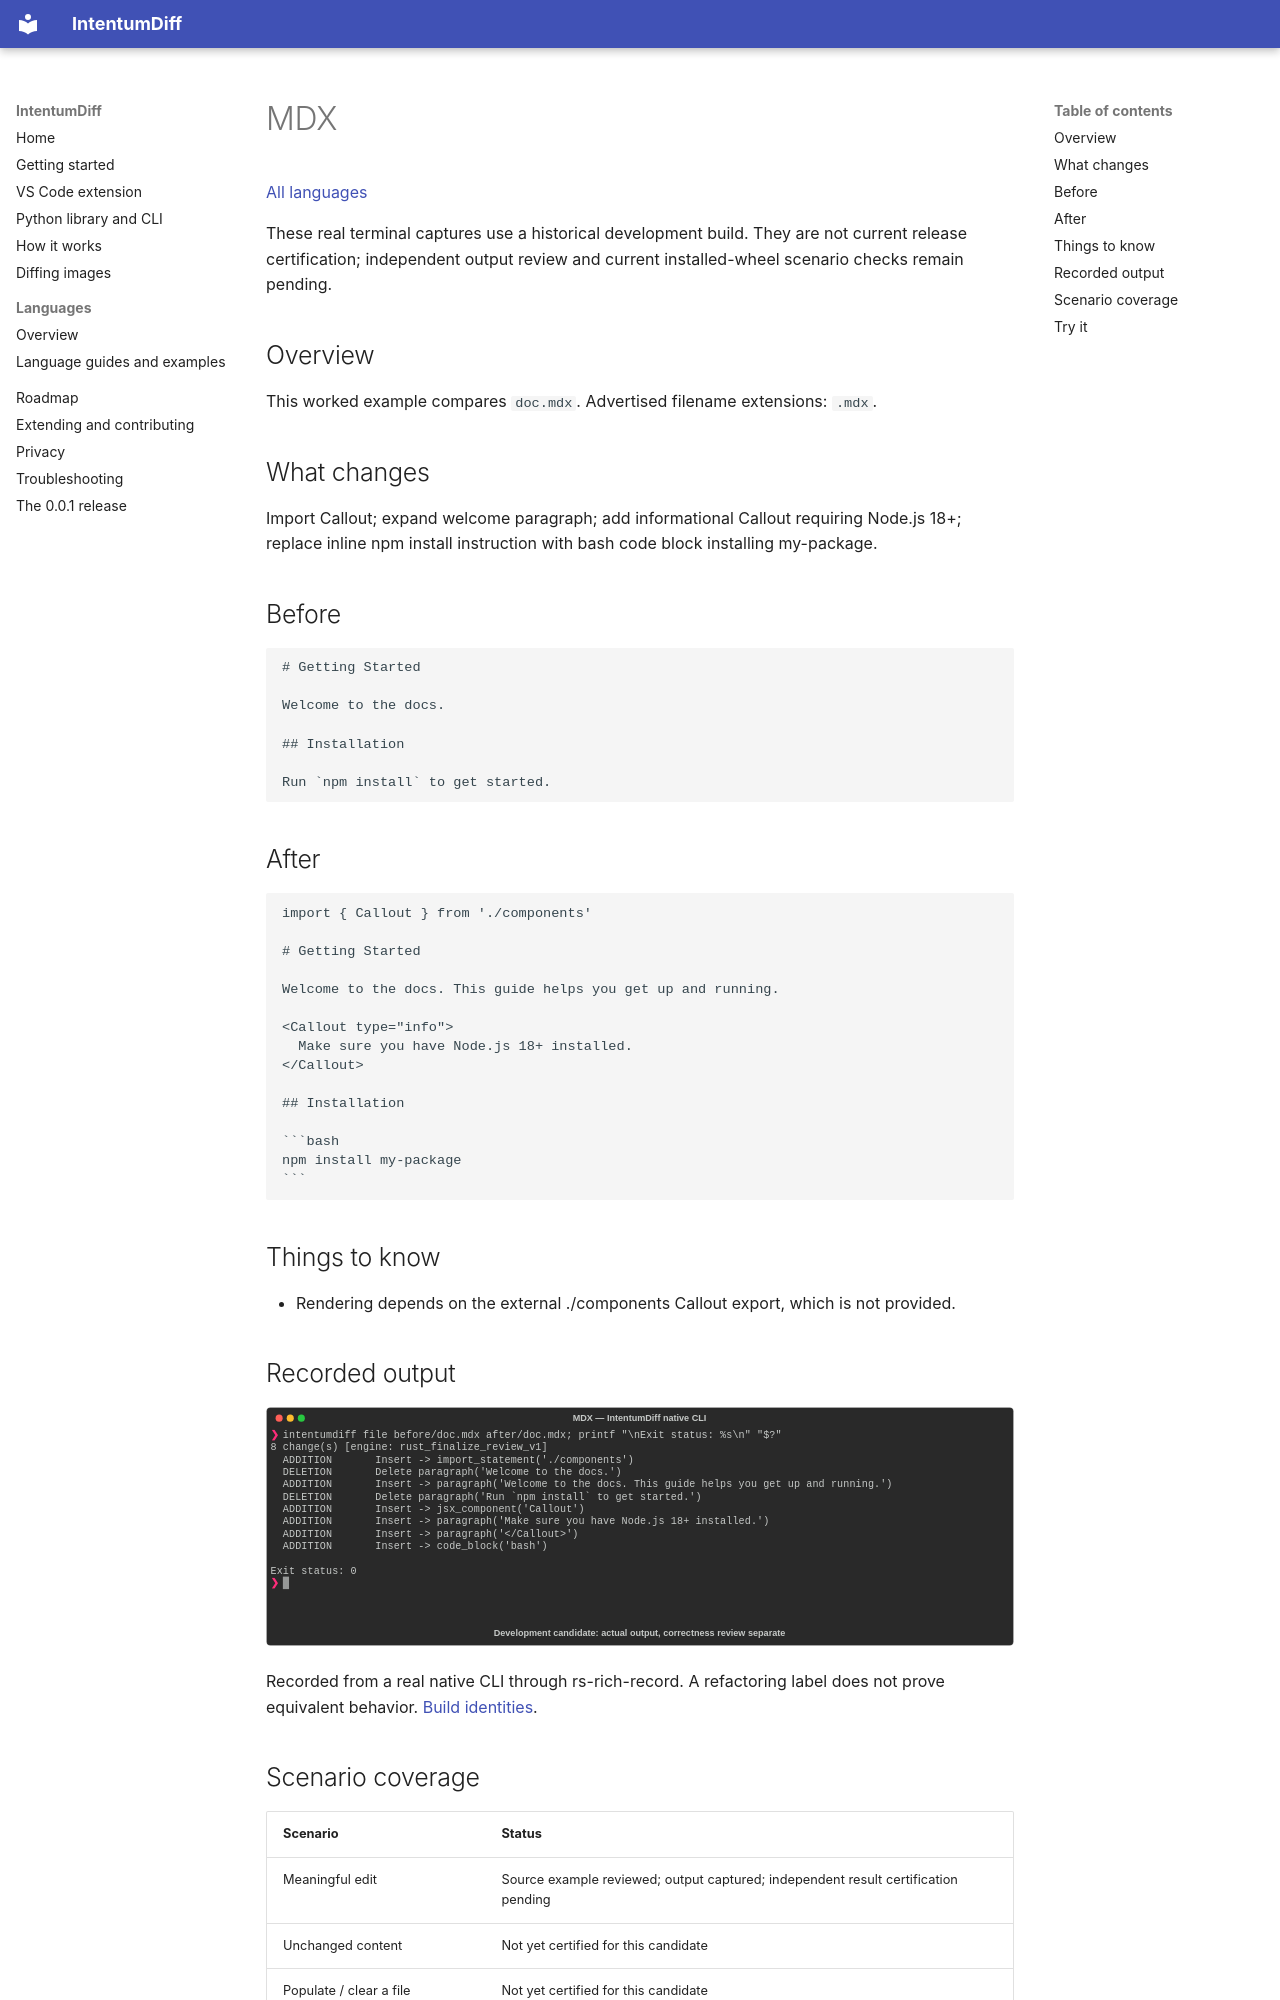

repository: buchochelliq-labs/intentumdiff-docs · page: languages/mdx/index.html · generator: mkdocs

# MDX

[All languages](../gallery.md)

These real terminal captures use a historical development build. They are not current release certification; independent output review and current installed-wheel scenario checks remain pending.

## Overview

This worked example compares `doc.mdx`. Advertised filename extensions: `.mdx`.

## What changes

Import Callout; expand welcome paragraph; add informational Callout requiring Node.js 18+; replace inline npm install instruction with bash code block installing my-package.

## Before

````text
# Getting Started

Welcome to the docs.

## Installation

Run `npm install` to get started.
````

## After

````text
import { Callout } from './components'

# Getting Started

Welcome to the docs. This guide helps you get up and running.

<Callout type="info">
  Make sure you have Node.js 18+ installed.
</Callout>

## Installation

```bash
npm install my-package
```
````

## Things to know

- Rendering depends on the external ./components Callout export, which is not provided.

## Recorded output

![Actual MDX terminal capture](meaningful-change.svg)

Recorded from a real native CLI through rs-rich-record. A refactoring label does not prove equivalent behavior. [Build identities](../provenance.md).
